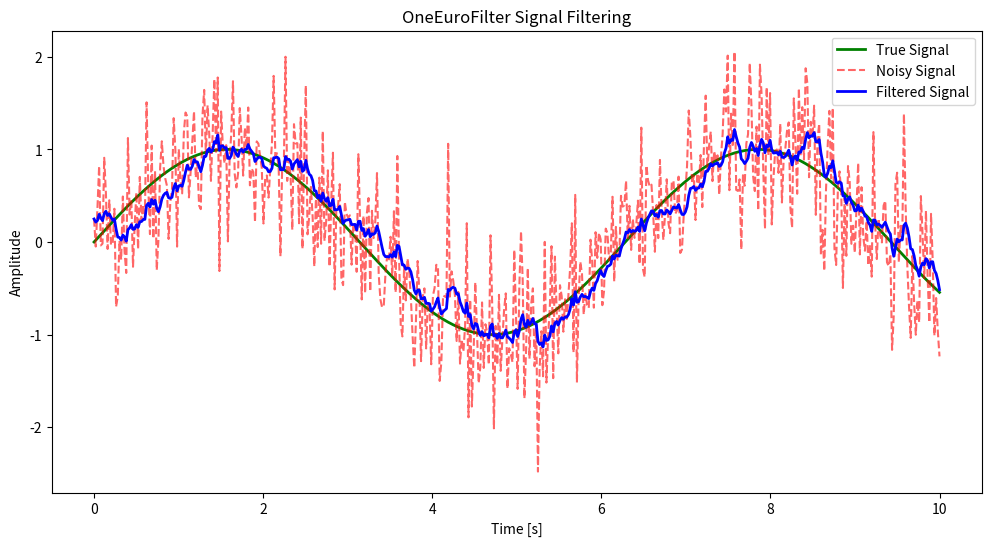

This chart was generated by the following Python code:
# -*- coding: utf-8 -*-
# @Time    : 2024/8/2 14:14
# [redacted]
# @Site    : 
# @File    : OneEuroFilter.py
# @Comment :
import numpy as np
import matplotlib.pyplot as plt

class OneEuroFilter:
    def __init__(self, te, mincutoff=1.0, beta=0.007, dcutoff=1.0):
        self.x = None
        self.dx = 0
        self.te = te
        self.mincutoff = mincutoff
        self.beta = beta
        self.dcutoff = dcutoff
        self.alpha = self._alpha(self.mincutoff)
        self.dalpha = self._alpha(self.dcutoff)

    def _alpha(self, cutoff):
        tau = 1.0 / (2 * np.pi * cutoff)
        return 1.0 / (1.0 + tau / self.te)

    def predict(self, x, te):
        result = x
        if self.x is not None:
            edx = (x - self.x) / te
            self.dx = self.dx + (self.dalpha * (edx - self.dx))
            cutoff = self.mincutoff + self.beta * abs(self.dx)
            self.alpha = self._alpha(cutoff)
            result = self.x + self.alpha * (x - self.x)
        self.x = result
        return result

# 示例数据：带噪声的正弦波信号
np.random.seed(42)
t = np.linspace(0, 10, 500)
true_signal = np.sin(t)
noisy_signal = true_signal + np.random.normal(scale=0.5, size=t.shape)

# 创建OneEuroFilter实例
te = t[1] - t[0]  # 采样时间间隔
filter = OneEuroFilter(te)

# 对信号进行滤波
filtered_signal = np.array([filter.predict(x, te) for x in noisy_signal])

# 可视化结果
plt.figure(figsize=(12, 6))
plt.plot(t, true_signal, label='True Signal', color='g', linewidth=2)
plt.plot(t, noisy_signal, label='Noisy Signal', color='r', linestyle='--', alpha=0.6)
plt.plot(t, filtered_signal, label='Filtered Signal', color='b', linewidth=2)
plt.legend()
plt.xlabel('Time [s]')
plt.ylabel('Amplitude')
plt.title('OneEuroFilter Signal Filtering')
plt.show()
